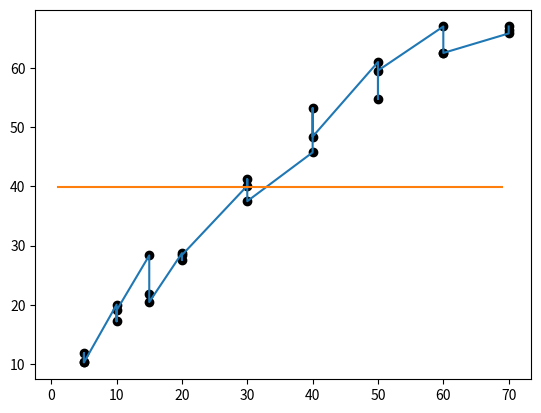

Python code for this plot:
#!/usr/bin/env python3
# -*- coding: utf-8 -*-
"""
Created on Thu Feb 20 17:11:14 2020

@author: chrisolen
"""

import matplotlib.pyplot as plt
import numpy as np

from pylab import *
from scipy.optimize import curve_fit

xx = np.arange(1,70,1)
# secondsx
x = np.array([5,5,5,10,10,10,15,15,15,20,20,20,30,30,30,40,40,40,50,50,50,60,60,60,70,70,70])
# cm
y = np.array([7.21,6.32,7.28,3.74,4.346,3.93,2.645,3.42,3.66,2.61,2.72,2.64,1.87,1.82,2.00,1.64,1.41,1.55,1.23,1.37,1.26,1.12,1.20,1.20,1.14,1.13,1.12])
# cm/s
y = 75 / y

def func(x, a, b, c, d):
    return a*np.exp(-c*(x-b))+d

popt, pcov = curve_fit(func, x, y, p0=(10, 10, 10, 10))

yy = func(xx, *popt)

plt.plot(x,y,'ko')
plt.plot(x,y)
plt.plot(xx, yy)

a, b, c, d = popt


